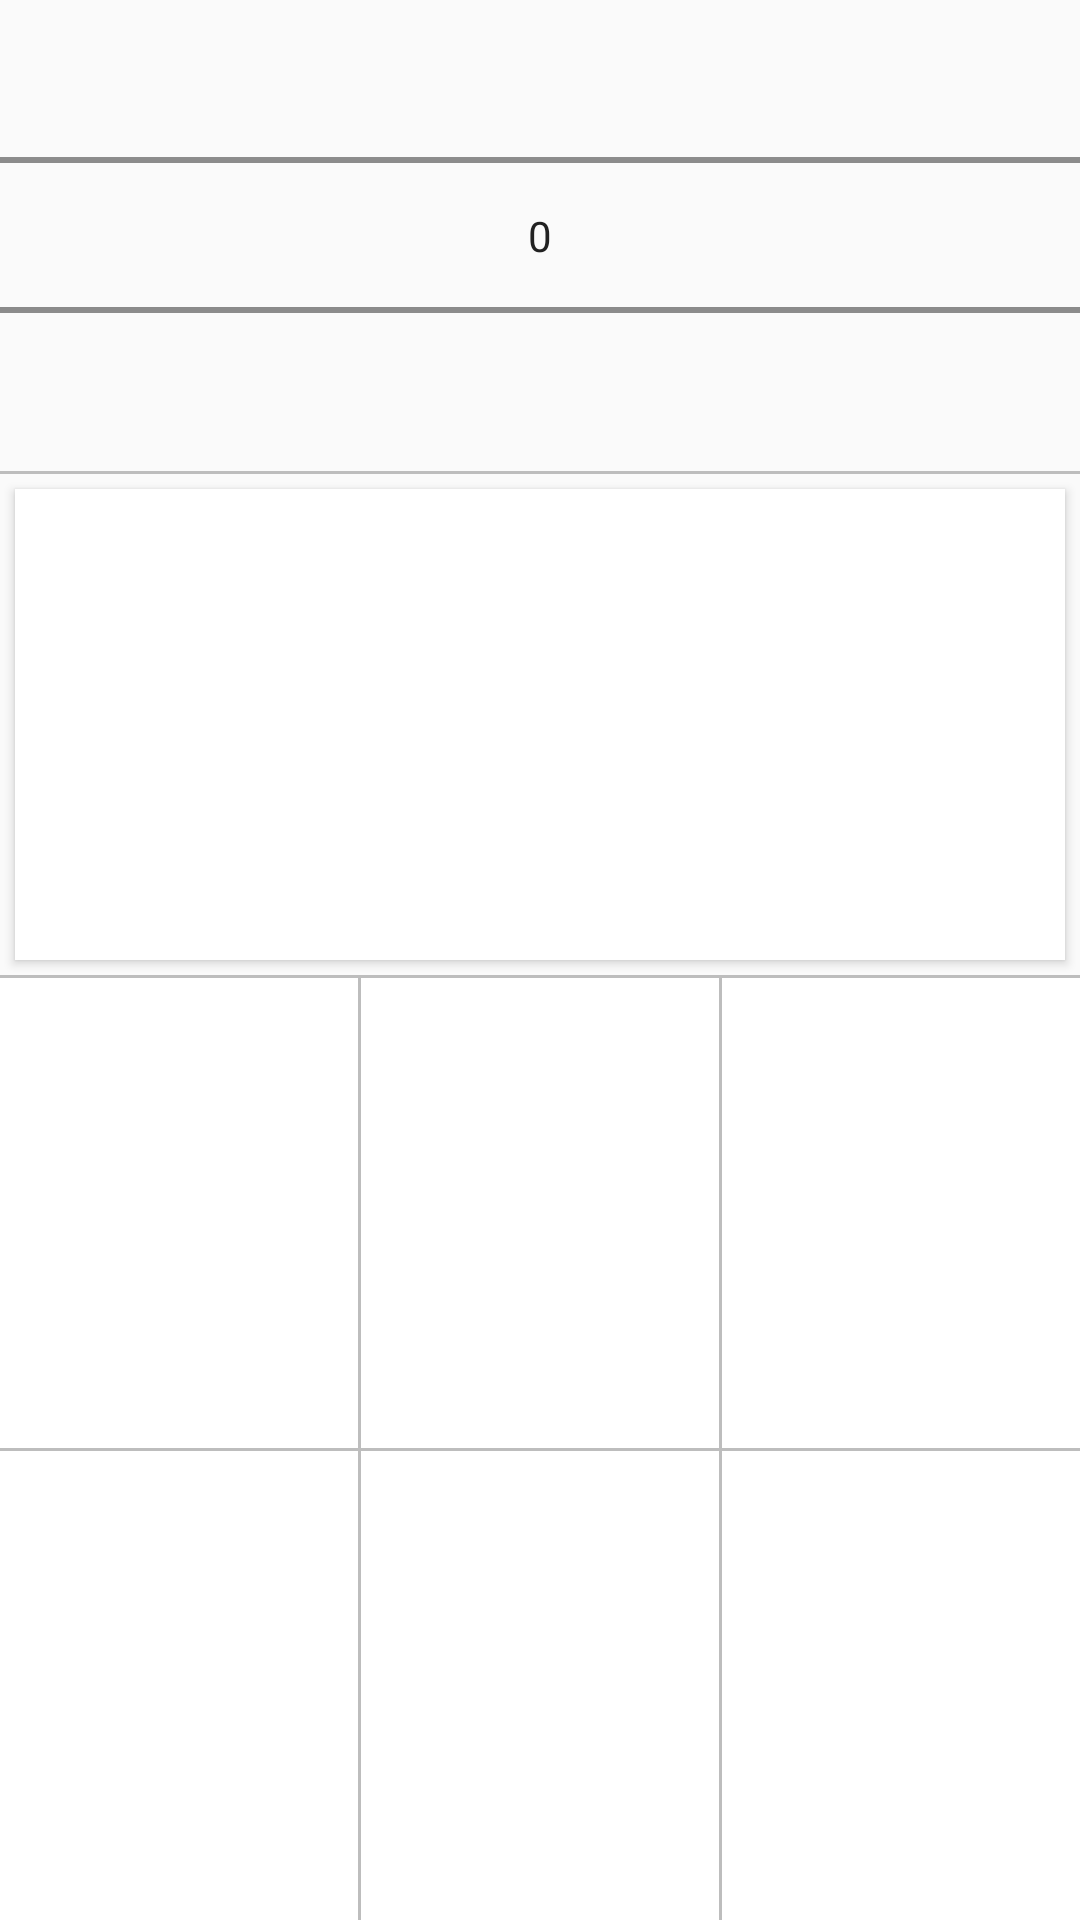

Produce the Android XML layout that renders to this screen, including the resource entries it uses.
<!-- AndroidManifest.xml: application theme AppTheme -->
<!-- res/layout/general_layout.xml -->
<?xml version="1.0" encoding="utf-8"?>
<LinearLayout xmlns:android="http://schemas.android.com/apk/res/android"
    android:orientation="vertical" android:layout_width="match_parent"
    android:layout_height="match_parent"
    android:weightSum="1">

    <NumberPicker
        android:layout_width="match_parent"
        android:layout_height="0dp"
        android:id="@+id/emotion"
        android:layout_weight="0.25"/>


    <View style="@style/HorizontalDivider"/>

    <View style="@style/ColorView"
        android:id="@+id/initialColor"
        android:layout_width="match_parent"
        android:layout_height="0dp"
        android:background="@color/White"
        android:layout_weight="0.25"/>

    <View style="@style/HorizontalDivider"/>

    <include
        android:id="@+id/colorSelections"
        android:layout_width="match_parent"
        android:layout_height="0dp"
        android:layout_weight="0.5"
        layout="@layout/color_selections"/>

</LinearLayout>
<!-- res/layout/color_selections.xml (included above) -->
<?xml version="1.0" encoding="utf-8"?>
<LinearLayout xmlns:android="http://schemas.android.com/apk/res/android"
    android:orientation="vertical" android:layout_width="match_parent"
    android:layout_height="match_parent"
    android:background="@color/White"
    android:weightSum="1">

        <LinearLayout
            android:orientation="horizontal"
            android:layout_width="match_parent"
            android:layout_height="match_parent"
            android:layout_weight="0.5"
            android:weightSum="3">

            <View style="@style/ColorView"
                android:layout_width="match_parent"
                android:layout_height="match_parent"
                android:id="@+id/color1"
                android:layout_weight="1"/>

            <View style="@style/VerticalDivider"/>

            <View style="@style/ColorView"
                android:layout_width="match_parent"
                android:layout_height="match_parent"
                android:id="@+id/color2"
                android:layout_weight="1"/>

            <View style="@style/VerticalDivider"/>

            <View style="@style/ColorView"
                android:layout_width="match_parent"
                android:layout_height="match_parent"
                android:id="@+id/color3"
                android:layout_weight="1"/>
        </LinearLayout>

        <View style="@style/HorizontalDivider"/>

        <LinearLayout
            android:orientation="horizontal"
            android:layout_width="match_parent"
            android:layout_height="match_parent"
            android:weightSum="3"
            android:layout_weight="0.5">

            <View style="@style/ColorView"
                android:layout_width="match_parent"
                android:layout_height="match_parent"
                android:id="@+id/color4"
                android:layout_weight="1"/>

            <View style="@style/VerticalDivider"/>

            <View style="@style/ColorView"
                android:layout_width="match_parent"
                android:layout_height="match_parent"
                android:id="@+id/color5"
                android:layout_weight="1"/>

            <View style="@style/VerticalDivider"/>

            <View style="@style/ColorView"
                android:layout_width="match_parent"
                android:layout_height="match_parent"
                android:id="@+id/color6"
                android:layout_weight="1"/>

        </LinearLayout>
</LinearLayout>
<!-- resources referenced by this layout -->
<resources>
  <color name="White">#FFFFFF</color>
  <style name="ColorView">
          <item name="android:elevation">@dimen/elevation</item>
          <item name="android:layout_margin">@dimen/color_selection_margin</item>
      </style>
  <style name="HorizontalDivider">
          <item name="android:layout_width">match_parent</item>
          <item name="android:layout_height">1dp</item>
          <item name="android:background">@color/divider</item>
      </style>
  <style name="VerticalDivider">
          <item name="android:layout_width">1dp</item>
          <item name="android:layout_height">match_parent</item>
          <item name="android:background">@color/divider</item>
      </style>
  <style name="AppTheme" parent="Theme.AppCompat.Light.DarkActionBar">
          
          <item name="colorPrimary">@color/colorPrimary</item>
          <item name="colorPrimaryDark">@color/colorPrimaryDark</item>
          <item name="colorAccent">@color/colorAccent</item>
          <item name="android:textColorPrimary">@color/primary_text</item>
          <item name="android:textColorSecondary">@color/secondary_text</item>
      </style>
  <dimen name="elevation">2dp</dimen>
  <dimen name="color_selection_margin">5dp</dimen>
  <color name="divider">#BDBDBD</color>
  <color name="colorPrimary">#3F51B5</color>
  <color name="colorPrimaryDark">#303F9F</color>
  <color name="colorAccent">#FF4081</color>
  <color name="primary_text">#212121</color>
  <color name="secondary_text">#757575</color>
</resources>
